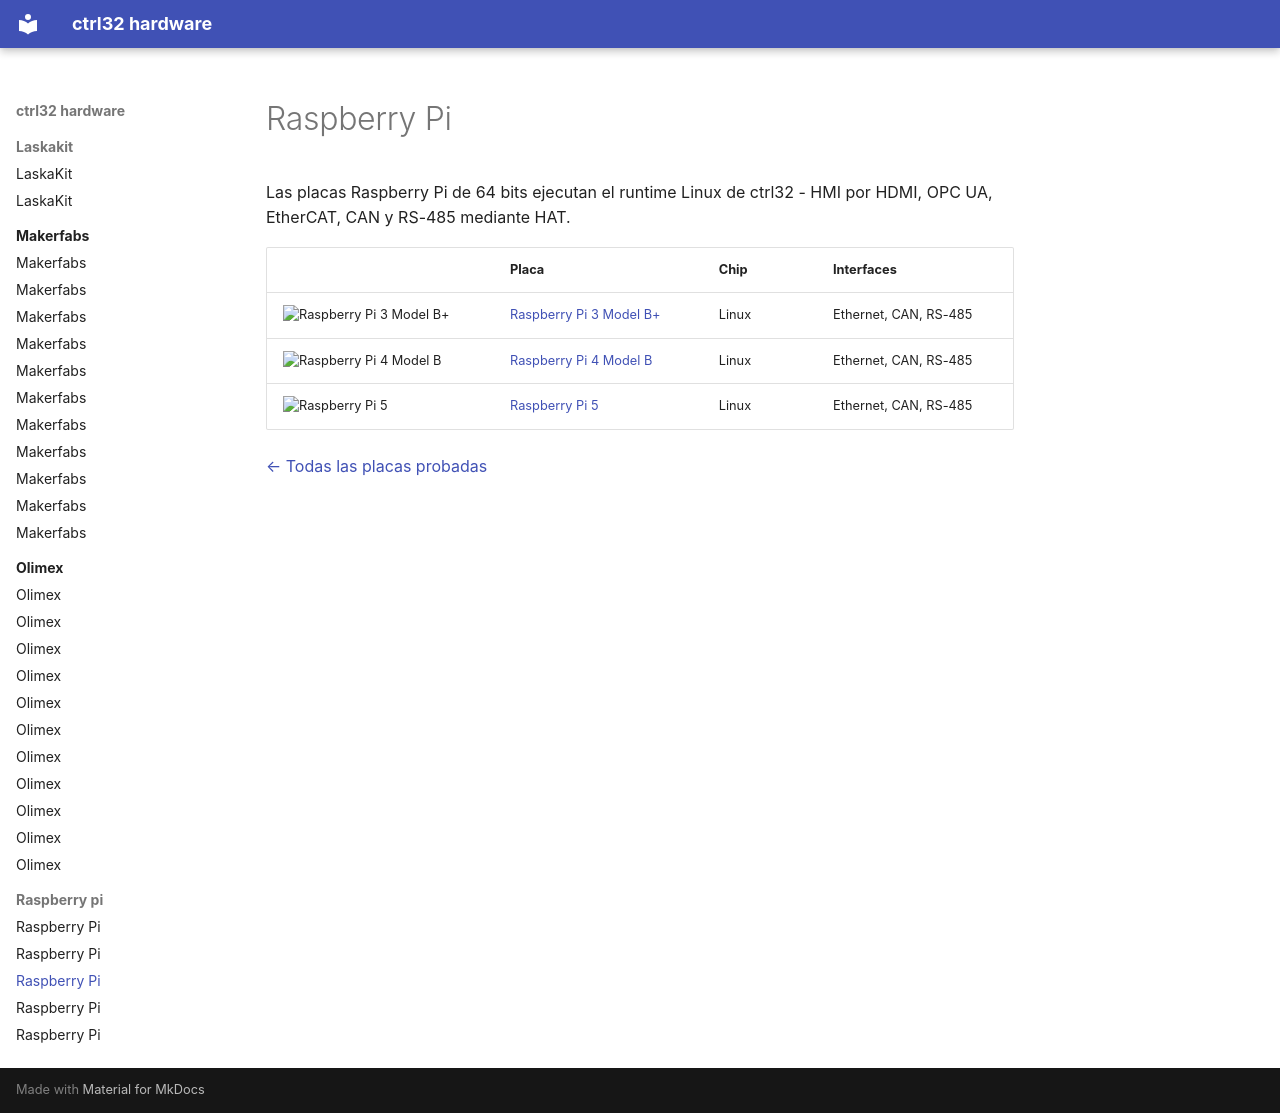

repository: ctrl32/hardware · page: raspberry-pi/README.es/index.html · generator: mkdocs

---
title: Raspberry Pi
slug: raspberry-pi
sidebar_position: 40
image: raspberry-pi-3-model-b/img/board-01.jpg
image_alt: Placas de Raspberry Pi probadas con ctrl32
tags:
- raspberry-pi
---

# Raspberry Pi

Las placas Raspberry Pi de 64 bits ejecutan el runtime Linux de ctrl32 - HMI por HDMI, OPC UA, EtherCAT, CAN y RS-485 mediante HAT.

| | Placa | Chip | Interfaces |
|---|---|---|---|
| <img src="raspberry-pi-3-model-b/img/board-01.jpg" width="160" alt="Raspberry Pi 3 Model B+"> | [Raspberry Pi 3 Model B+](raspberry-pi-3-model-b/README.es.md) | Linux | Ethernet, CAN, RS-485 |
| <img src="raspberry-pi-4-model-b/img/board-01.jpg" width="160" alt="Raspberry Pi 4 Model B"> | [Raspberry Pi 4 Model B](raspberry-pi-4-model-b/README.es.md) | Linux | Ethernet, CAN, RS-485 |
| <img src="raspberry-pi-5/img/board-01.jpg" width="160" alt="Raspberry Pi 5"> | [Raspberry Pi 5](raspberry-pi-5/README.es.md) | Linux | Ethernet, CAN, RS-485 |

[← Todas las placas probadas](../README.es.md)
